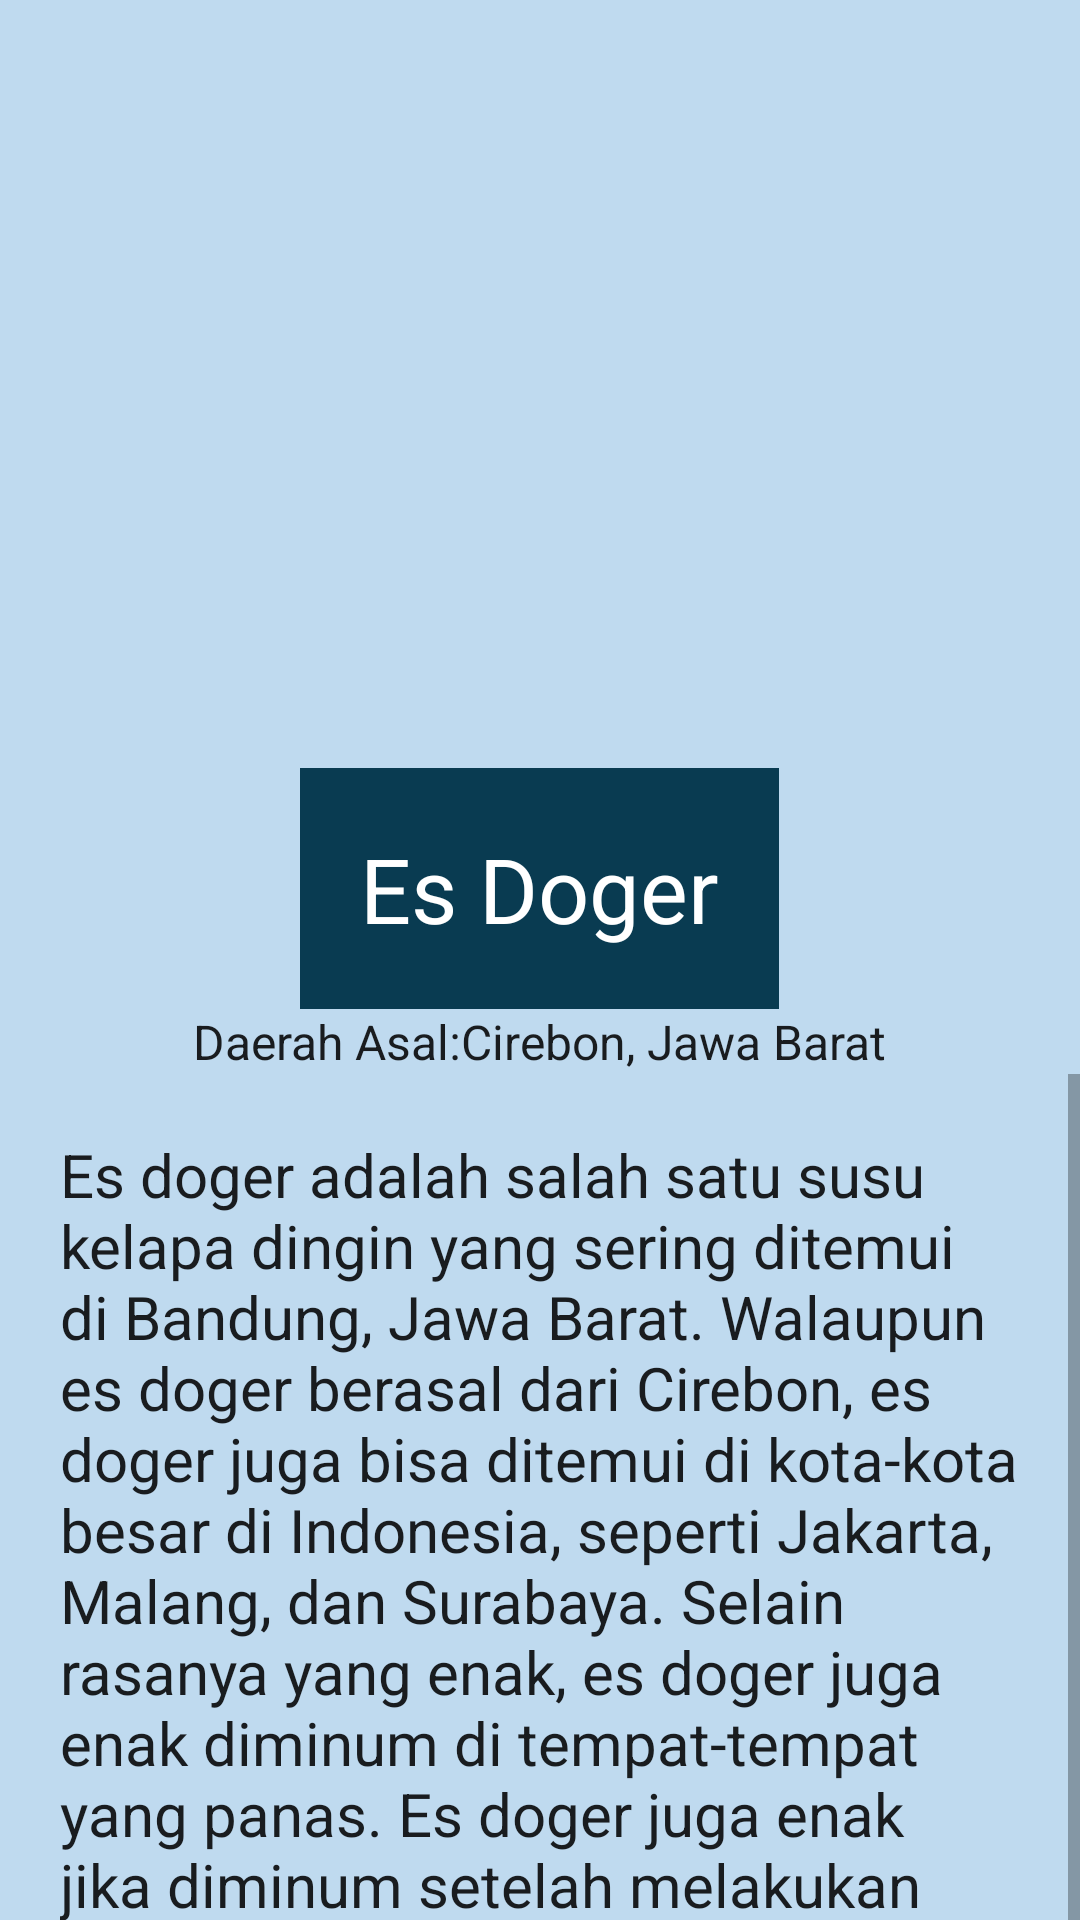

The Android layout XML behind this screen, and the referenced resources:
<!-- AndroidManifest.xml: application theme Theme.IndFoods -->
<!-- res/layout/activity_es_doger.xml -->
<?xml version="1.0" encoding="utf-8"?>
<LinearLayout
    xmlns:android="http://schemas.android.com/apk/res/android"
    xmlns:app="http://schemas.android.com/apk/res-auto"
    xmlns:tools="http://schemas.android.com/tools"
    android:layout_width="match_parent"
    android:layout_height="match_parent"
    android:background="#BFDAEF"
    android:orientation="vertical"
    tools:context=".MainActivity">

    <ImageView
        android:layout_width="wrap_content"
        android:layout_height="256dp"
        android:src="@drawable/doger"
        />

    <TextView
        android:layout_width="wrap_content"
        android:layout_height="wrap_content"
        android:layout_gravity="center"
        android:background="#093B51"
        android:padding="20dp"
        android:text="Es Doger"
        android:textAppearance="@style/TextAppearance.AppCompat.Body1"
        android:textColor="#FFFFFF"
        android:textSize="30dp"
        />

    <TextView
        android:layout_width="wrap_content"
        android:layout_height="wrap_content"
        android:layout_gravity="center"
        android:text="Daerah Asal:Cirebon, Jawa Barat"
        android:textAppearance="@style/TextAppearance.AppCompat.Body1"
        android:textSize="16dp"
        />

    <ScrollView
        android:layout_width="wrap_content"
        android:layout_height="338dp">

        <TextView
            android:layout_width="wrap_content"
            android:layout_height="wrap_content"
            android:padding="20dp"
            android:text="Es doger adalah salah satu susu kelapa dingin yang sering ditemui di Bandung, Jawa Barat. Walaupun es doger berasal dari Cirebon, es doger juga bisa ditemui di kota-kota besar di Indonesia, seperti Jakarta, Malang, dan Surabaya. Selain rasanya yang enak, es doger juga enak diminum di tempat-tempat yang panas. Es doger juga enak jika diminum setelah melakukan olahraga. Es doger berbahan dasar susu dan parutan kelapa, ditambah dengan tape, ketan hitam, avokad, dan lain-lain."
            android:textAppearance="@style/TextAppearance.AppCompat.Body1"
            android:textSize="20dp"
            />

    </ScrollView>

</LinearLayout>
<!-- resources referenced by this layout -->
<resources>
  <style name="Theme.IndFoods" parent="Theme.MaterialComponents.DayNight.DarkActionBar">
          
          <item name="colorPrimary">@color/purple_500</item>
          <item name="colorPrimaryVariant">@color/purple_700</item>
          <item name="colorOnPrimary">@color/white</item>
          
          <item name="colorSecondary">@color/teal_200</item>
          <item name="colorSecondaryVariant">@color/teal_700</item>
          <item name="colorOnSecondary">@color/black</item>
          
          <item name="android:statusBarColor" tools:targetApi="l">?attr/colorPrimaryVariant</item>
          
      </style>
  <!-- not gathered from this repository: default colours our renderer supplied (Android Studio template values) -->
  <color name="purple_500">#FF6200EE</color>
  <color name="purple_700">#FF3700B3</color>
  <color name="teal_200">#FF03DAC5</color>
  <color name="teal_700">#FF018786</color>
  <color name="black">#FF000000</color>
  <color name="white">#FFFFFFFF</color>
</resources>
